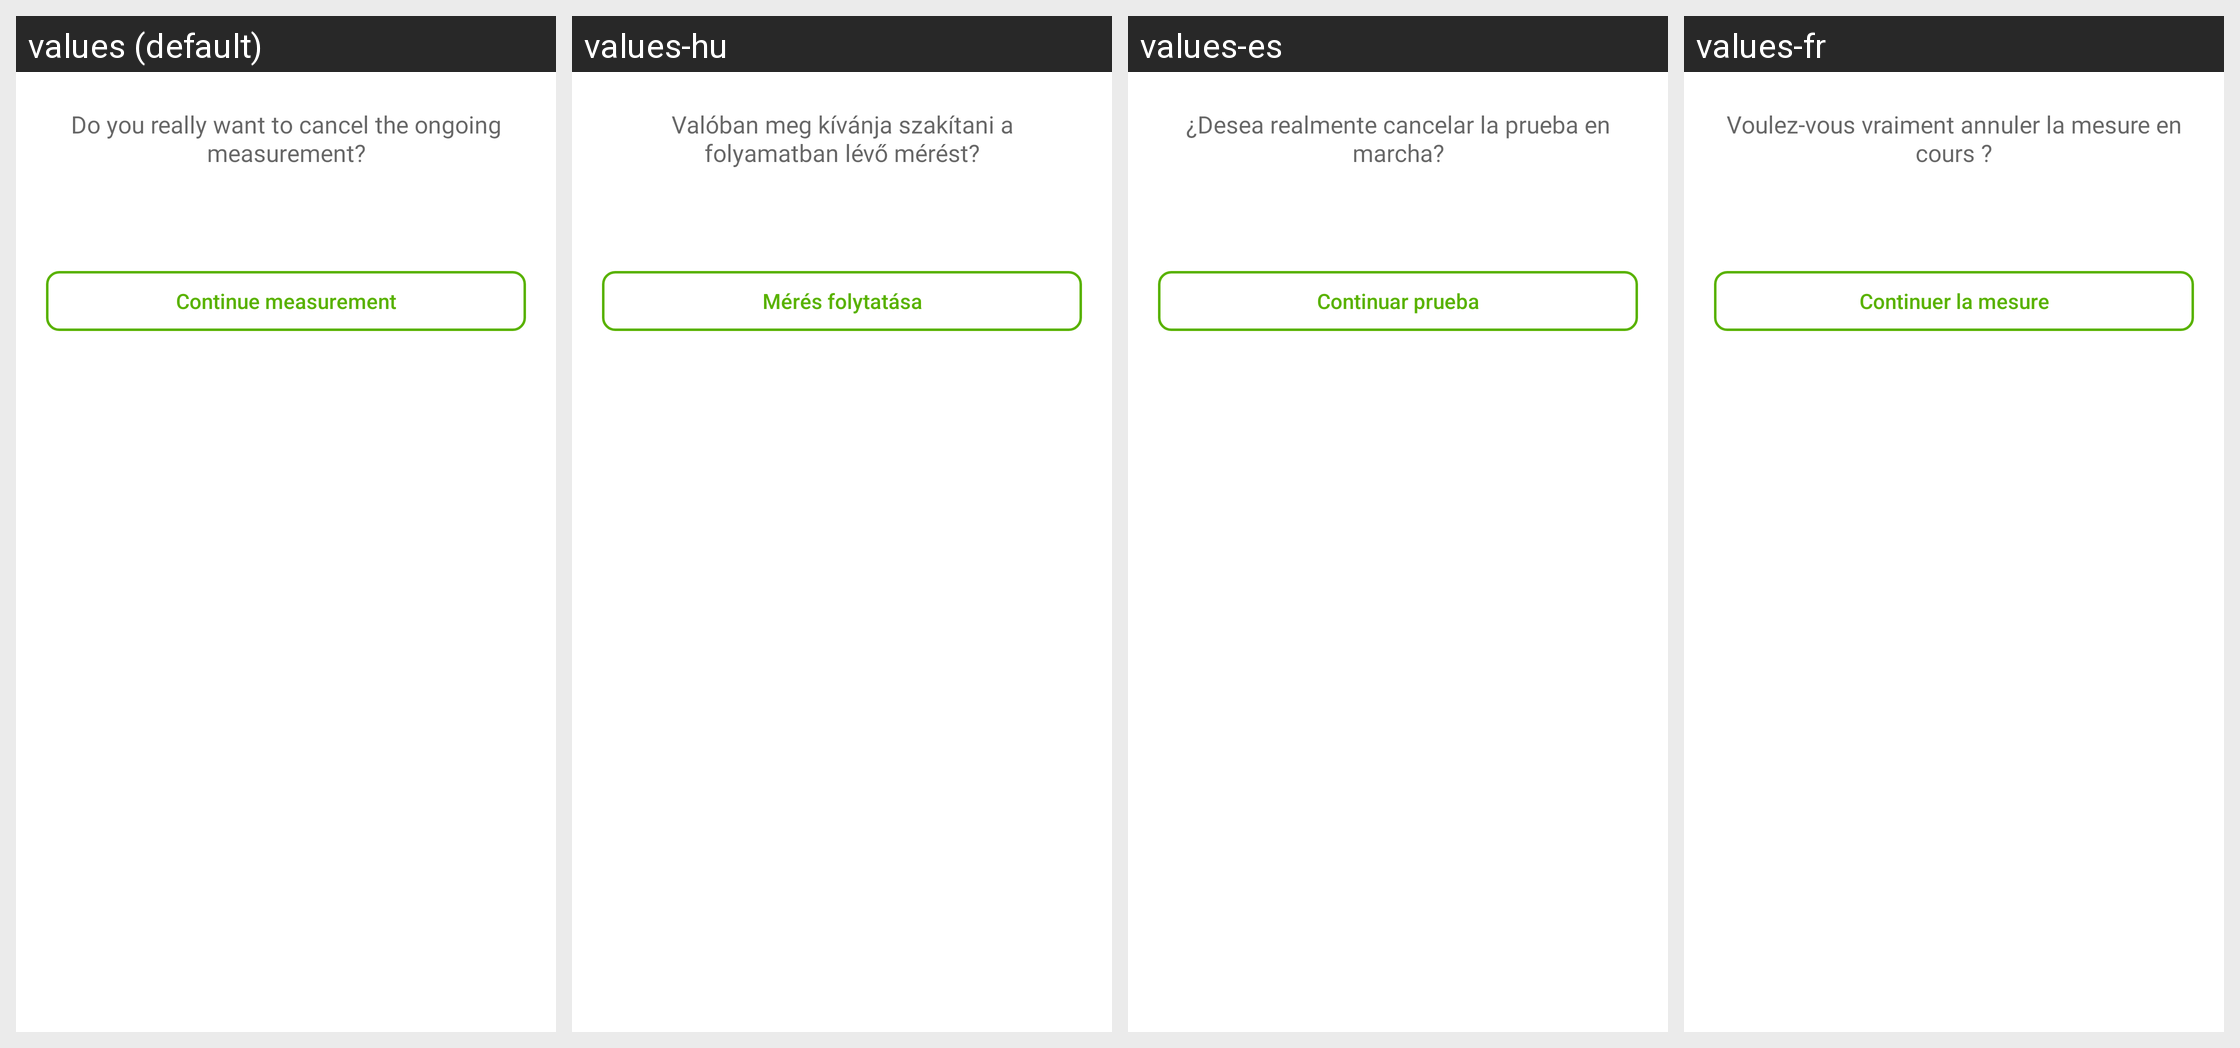

The Android screen above is rendered under several locales of the same app. Produce the string resources it draws, with the default and per-locale values.
Android screen res/layout/dialog_simple.xml rendered under 4 locales, left to right: values (default), values-hu, values-es, values-fr. Device: Nexus 5 (rendered at 1080×1920; each locale shown at half size, 540×960, under a caption strip naming it); theme AppTheme.
Other locales in the repository, not shown: values-ar, values-cs, values-de, values-it.
Strings drawn on this screen, with the default value and each locale's value (text and hints the layout hard-codes, and strings that could not be matched under every locale, appear in the picture but are not listed):

title_cancel_measurement
  values: Do you really want to cancel the ongoing measurement?
  values-hu: Valóban meg kívánja szakítani a folyamatban lévő mérést?
  values-es: ¿Desea realmente cancelar la prueba en marcha?
  values-fr: Voulez-vous vraiment annuler la mesure en cours ?

text_continue_measurement
  values: Continue measurement
  values-hu: Mérés folytatása
  values-es: Continuar prueba
  values-fr: Continuer la mesure
